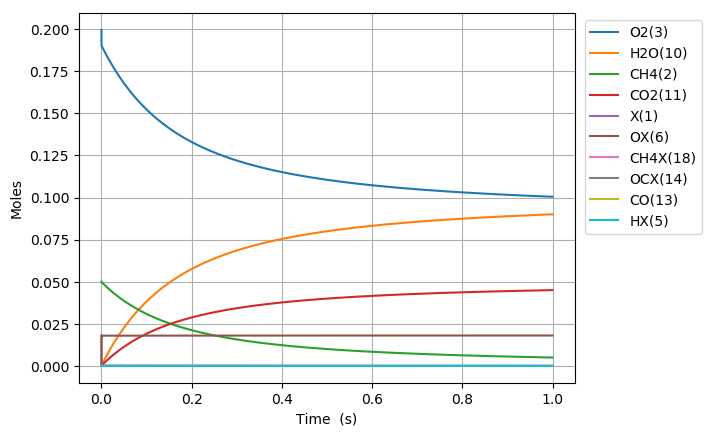

The data file committed next to this chart (first rows):
Time (s), Volume (m^3), N2, Ar, He, Ne, X(1), CH4(2), O2(3), OX(6), CH4X(18), CH3X(7), HOX(8), HX(5), CH2X(16), CHX(17), CX(15), OCX(14), CO(13), H2OX(9), H2O(10), CO2X(12), CO2(11), COX(51)
0.0, 0.06652, 0.7505, 0.0, 0.0, 0.0, 0.01809, 0.05, 0.1995, 0.0, 0.0, 0.0, 0.0, 0.0, 0.0, 0.0, 0.0, 0.0, 0.0, 0.0, 0.0, 0.0, 0.0, 0.0
1.1037492526296942e-22, 0.06652, 0.7505, 0.0, 0.0, 0.0, 0.01809, 0.05, 0.1995, 2.1771980513935408e-18, 1.4176771863503992e-18, 2.5397990343593107e-25, 4.7890970599794074e-37, 2.5397990344109535e-25, 2.821487709009829e-36, 4.991727835706231e-41, 5.047152869074787e-49, 6.746707444774261e-76, 5.588445664564751e-93, 8.344837972725779e-53, 2.3212364133784094e-63, -5.674466826856318e-108, -9.625261532792221e-118, 2.250397735532317e-111
3.0904979073631437e-22, 0.06652, 0.7505, 0.0, 0.0, 0.0, 0.01809, 0.05, 0.1995, 6.096154543901913e-18, 3.969496121781079e-18, 7.111437296130166e-25, 2.8926146241049767e-36, 7.11143729644209e-25, 1.704149465396769e-35, 5.926086533602075e-40, 1.0852963940118288e-47, 7.379267315138477e-74, 1.1058220424304257e-90, 9.906991640591934e-52, 5.192539367532653e-62, 1.0370167304091718e-105, 3.156628694572992e-115, 8.037918682828382e-109
7.063995216830043e-22, 0.06652, 0.7505, 0.0, 0.0, 0.0, 0.01809, 0.05, 0.1995, 1.393406752891864e-17, 9.073133992642284e-18, 1.6254713819368255e-24, 1.392669424858132e-35, 1.6254713820870055e-24, 8.204449609954815e-35, 5.818070440610643e-39, 2.095151636472412e-46, 6.526520641286756e-72, 1.9572398595684638e-88, 9.726743139061912e-51, 1.0259606078351537e-60, 4.226132489979744e-103, 2.583830271278113e-112, 2.8454002696415783e-106
1.5010989835763842e-21, 0.06652, 0.7505, 0.0, 0.0, 0.0, 0.01809, 0.05, 0.1995, 2.960989349895206e-17, 1.9280409734364075e-17, 3.4541266864629965e-24, 6.082153264273758e-35, 3.4541266871188974e-24, 3.582838218317783e-34, 5.145667967345724e-38, 3.684529691876491e-45, 4.888061149095274e-70, 2.9347718999053268e-86, 8.603194152272085e-50, 1.825643988835091e-59, 1.346125543506517e-100, 1.6465979344066466e-109, 8.537386880117299e-104
3.0904979073631436e-21, 0.06652, 0.7505, 0.0, 0.0, 0.0, 0.01809, 0.05, 0.1995, 6.096154543901871e-17, 3.9694961217805173e-17, 7.111437295029549e-24, 2.539179259491e-34, 7.111437297768021e-24, 1.4955467835625717e-33, 4.324656221724039e-37, 6.177364985011556e-44, 3.3783053867657126e-68, 4.058934861375088e-84, 7.231503062337434e-49, 3.079216977289096e-58, 3.832300313957357e-98, 9.3771913556957e-107, 2.362192488351306e-101
6.269295754936663e-21, 0.06652, 0.7505, 0.0, 0.0, 0.0, 0.01809, 0.05, 0.1995, 1.2366484931915125e-16, 8.05240641846775e-17, 1.4426058510219495e-23, 1.0373375781319097e-33, 1.4426058521408826e-23, 6.108018706273043e-33, 3.5446509691279236e-36, 1.0114000426430169e-42, 2.245396453229102e-66, 5.397133320578947e-82, 5.928823112986618e-48, 5.057624379660498e-57, 1.0336154504978294e-95, 5.0587676796877744e-104, 6.282894759991257e-99
1.2626891450083701e-20, 0.06652, 0.7505, 0.0, 0.0, 0.0, 0.01809, 0.05, 0.1995, 2.4907145707941344e-16, 1.6218227011838257e-16, 2.9055300932826745e-23, 4.193084340760947e-33, 2.9055300978070194e-23, 2.4675226315745314e-32, 2.868990936305989e-35, 1.636263534947795e-41, 1.463730052305443e-64, 7.037623932269549e-80, 4.801314661439643e-47, 8.19862805867127e-56, 2.7144278907041178e-93, 2.6571488396659833e-101, 1.6386460618252683e-96
2.534208284037778e-20, 0.06652, 0.7505, 0.0, 0.0, 0.0, 0.01809, 0.05, 0.1995, 4.998846725999262e-16, 3.2549868198563444e-16, 5.83137857469507e-23, 1.6860207666937342e-32, 5.83137859289879e-23, 9.910268963701785e-32, 2.306707288648789e-34, 2.6304580863911858e-40, 9.446763216797701e-63, 9.084731364137968e-78, 3.864515727436005e-46, 1.320363849224016e-54, 7.032324486527287e-91, 1.3768220708532891e-98, 4.230757940468269e-94
5.077246562096593e-20, 0.06652, 0.7505, 0.0, 0.0, 0.0, 0.01809, 0.05, 0.1995, 1.001511103640905e-15, 6.521315057195053e-16, 1.1683075525083643e-22, 6.761697326588058e-32, 1.1683075598180887e-22, 3.9652422155061475e-31, 1.8469778069196495e-33, 4.2120743520154935e-39, 6.0618210069350014e-61, 1.165955206584951e-75, 3.10103046524365e-45, 2.119476441292675e-53, 1.8082048989254792e-88, 7.0804834972205125e-96, 1.0859949019937248e-91
1.0163323118214223e-19, 0.06652, 0.7505, 0.0, 0.0, 0.0, 0.01809, 0.05, 0.1995, 2.0047639657226766e-15, 1.3053971531847147e-15, 2.3386469376115924e-22, 2.708205781934663e-31, 2.338646966961987e-22, 1.5808281858577563e-30, 1.4734450500817725e-32, 6.720885347477131e-38, 3.8725900983879776e-59, 1.4897913353474424e-73, 2.4845979531306503e-44, 3.396688730598809e-52, 4.624795569128786e-86, 3.621948855829201e-93, 2.77529345355705e-89
2.0335476230449486e-19, 0.06652, 0.7505, 0.0, 0.0, 0.0, 0.01809, 0.05, 0.1995, 4.011269689885474e-15, 2.6119284481050063e-15, 4.679325687920101e-22, 1.0839880665141352e-30, 4.679325805977976e-22, 6.269452319318147e-30, 1.1695555313331933e-31, 1.067204609341188e-36, 2.4609789140022705e-57, 1.893563642673235e-71, 1.989189034317703e-43, 5.439127385906575e-51, 1.1761351817935724e-83, 1.8422216476759936e-90, 7.055086842614674e-87
4.0679782454920007e-19, 0.06652, 0.7505, 0.0, 0.0, 0.0, 0.01809, 0.05, 0.1995, 8.024281138208086e-15, 5.224991037905075e-15, 9.360683108945329e-22, 4.337364025391072e-30, 9.360683585853453e-22, 2.463370287499194e-29, 9.202345152822733e-31, 1.6802948620141384e-35, 1.5504588749642216e-55, 2.386118822387e-69, 1.5919556703918353e-42, 8.706145471988046e-50, 2.964688303787674e-81, 9.287552341684387e-88, 1.7781127996737554e-84
8.136839490386105e-19, 0.06652, 0.7505, 0.0, 0.0, 0.0, 0.01809, 0.05, 0.1995, 1.6050304034841387e-14, 1.0451116217343167e-14, 1.872339763262864e-21, 1.7352278819076432e-29, 1.8723399574989516e-21, 9.510925738099274e-29, 7.122936742996128e-30, 2.6039806474864914e-34, 9.61460635516413e-54, 2.9597061656133953e-67, 1.2738062304564462e-41, 1.3932665359491207e-48, 7.35504018372551e-79, 4.608410128025799e-85, 4.4113675735308055e-82
1.6274561980174315e-18, 0.06652, 0.7505, 0.0, 0.0, 0.0, 0.01809, 0.05, 0.1995, 3.2102349828060284e-14, 2.090336657557116e-14, 3.74488254065268e-21, 6.941475148608865e-29, 3.744883342658465e-21, 3.5547263408560052e-28, 5.348653125222734e-29, 3.9186977927659895e-33, 5.7906845555692535e-52, 3.5659981456115793e-65, 1.0191414568172927e-40, 2.2294526378258935e-47, 1.772224667627923e-76, 2.220960265310769e-82, 1.0631324438866046e-79
3.2550006959750736e-18, 0.06652, 0.7505, 0.0, 0.0, 0.0, 0.01809, 0.05, 0.1995, 6.420644141430726e-14, 4.180786728943437e-14, 7.489967586045008e-21, 2.776702017460494e-28, 7.489970961164823e-21, 1.2550223214730317e-27, 3.808404387233973e-28, 5.601484289092258e-32, 3.3139612713350783e-50, 4.083366645376749e-63, 8.153514116361577e-40, 3.567303715907315e-46, 4.057908414618795e-74, 1.0171885326261988e-79, 2.4352785601666745e-77
6.510089691890357e-18, 0.06652, 0.7505, 0.0, 0.0, 0.0, 0.01809, 0.05, 0.1995, 1.2841462458603798e-13, 8.36168687067897e-14, 1.498013563928112e-20, 1.1107025828293993e-27, 1.4980150110863154e-20, 4.0498751423566144e-27, 2.4931939611360798e-27, 7.381138840574202e-31, 1.7493787044383734e-48, 4.314252249166606e-61, 6.522958764108917e-39, 5.707824873762188e-45, 8.571630792633829e-72, 4.2980593425352074e-77, 5.147834618166242e-75
1.3020267683720924e-17, 0.06652, 0.7505, 0.0, 0.0, 0.0, 0.01809, 0.05, 0.1995, 2.568309909264465e-13, 1.67234871500016e-13, 2.996046359556449e-20, 4.442848954138608e-27, 2.99605260992057e-20, 1.1588685591966497e-26, 1.4578086632485945e-26, 8.714778312966774e-30, 8.280323758400487e-47, 4.0886118459789135e-59, 5.21841717199723e-38, 9.13261599046567e-44, 1.6237734986227682e-69, 1.6288566028757136e-74, 9.762490911063506e-73
2.604062366738206e-17, 0.06652, 0.7505, 0.0, 0.0, 0.0, 0.01809, 0.05, 0.1995, 5.136637235950514e-13, 3.344708769205311e-13, 5.992108690741855e-20, 1.7771433628616786e-26, 5.992135414263303e-20, 2.9191846956630313e-26, 7.541931967371532e-26, 9.124882125756889e-29, 3.4775398077746064e-45, 3.438888666158136e-57, 4.174739676490273e-37, 1.4612214693292298e-42, 2.729605682265746e-67, 5.478139292577036e-72, 1.6433209695283496e-70
5.2081335634704327e-17, 0.06652, 0.7505, 0.0, 0.0, 0.0, 0.01809, 0.05, 0.1995, 1.0273291888834139e-12, 6.689428870978115e-13, 1.198422031286177e-19, 7.10854946701903e-26, 1.1984332298394407e-19, 6.635057960326464e-26, 3.5159884365201467e-25, 8.607828087795117e-28, 1.3157282011060341e-43, 2.605659397696355e-55, 3.3397715161547273e-36, 2.337941369056709e-41, 4.133634472853649e-65, 1.659731322858478e-69, 2.4919170258075725e-68
1.0416275956934887e-16, 0.06652, 0.7505, 0.0, 0.0, 0.0, 0.01809, 0.05, 0.1995, 2.0546601192647486e-12, 1.3378869047973736e-12, 2.3968391396371504e-19, 2.843389752909732e-25, 2.396885213793739e-19, 1.4150318199775391e-25, 1.5261941520168916e-24, 7.541453768071878e-27, 4.6206283322589526e-42, 1.832035269920468e-53, 2.6717729627542395e-35, 3.740646812269471e-40, 5.809431793356417e-63, 4.6663896942333983e-67, 3.505871118401401e-66
2.0832560743863794e-16, 0.06652, 0.7505, 0.0, 0.0, 0.0, 0.01809, 0.05, 0.1995, 4.109321979245857e-12, 2.6757749295765016e-12, 4.793652492265816e-19, 1.1373297055522788e-24, 4.793839857763654e-19, 2.9199592378703323e-25, 6.345832966055349e-24, 6.309718865911335e-26, 1.5485527075670085e-40, 1.2288280876206977e-51, 2.137342816576276e-34, 5.984830627499568e-39, 7.789928647175655e-61, 1.2516575640674743e-64, 4.704542088011515e-64
4.166513031772161e-16, 0.06652, 0.7505, 0.0, 0.0, 0.0, 0.01809, 0.05, 0.1995, 8.21864569608183e-12, 5.351550936654774e-12, 9.587195742980355e-19, 4.549104932816342e-24, 9.587953555755983e-19, 5.929981309131533e-25, 2.5697405760366997e-23, 5.1304228390891185e-25, 5.0410786993551923e-39, 8.00413183185529e-50, 1.7097514747438085e-33, 9.57506396976227e-38, 1.0144203520578012e-58, 3.260231114279692e-62, 6.1296411465345425e-62
8.333026946543725e-16, 0.06652, 0.7505, 0.0, 0.0, 0.0, 0.01809, 0.05, 0.1995, 1.6437293117248805e-11, 1.070310278089139e-11, 1.9173948440234197e-18, 1.8194700166926337e-23, 1.9177011719873406e-18, 1.1949828805709113e-24, 1.0193404395997819e-22, 4.082641696676648e-24, 1.605736905157194e-37, 5.100876407581635e-48, 1.3676040046962065e-32, 1.531796545116781e-36, 1.2923003104993968e-56, 8.307322939876116e-60, 7.812757205110987e-60
1.666605477608685e-15, 0.06652, 0.7505, 0.0, 0.0, 0.0, 0.01809, 0.05, 0.1995, 3.287458790956286e-11, 2.1406205789684955e-11, 3.834611873002566e-18, 7.276503045041473e-23, 3.835854924735381e-18, 2.3988685826443557e-24, 3.9470407344948275e-22, 3.172670170447645e-23, 4.995224779984196e-36, 3.1748330663212962e-46, 1.093767520139669e-31, 2.4501901481855414e-35, 1.607338292920788e-54, 2.0666950245727462e-57, 9.72436005840596e-58
3.33321104351731e-15, 0.06652, 0.7505, 0.0, 0.0, 0.0, 0.01809, 0.05, 0.1995, 6.574917729411151e-11, 4.2812409088553736e-11, 7.668511978643994e-18, 2.909499837589406e-22, 7.673599742076737e-18, 4.8063047005366196e-24, 1.4724025512240235e-21, 2.3797328954239336e-22, 1.5004879637439335e-34, 1.9084449624733906e-44, 8.745091233989089e-31, 3.918115194074971e-34, 1.9293555431574082e-52, 4.962205068982448e-55, 1.1687222467449337e-55
4.9998166094259355e-15, 0.06652, 0.7505, 0.0, 0.0, 0.0, 0.01809, 0.05, 0.1995, 9.86237664785807e-11, 6.421860966870451e-11, 1.150187822152282e-17, 6.181070147386738e-22, 1.151284222221009e-17, 7.21340558783977e-24, 2.981712038750514e-21, 6.556361976857723e-22, 6.850677182589217e-34, 1.0476752804734993e-43, 2.4997205788948934e-30, 1.441740422417109e-33, 1.2541433383554193e-51, 3.7083796834743207e-54, 7.529907152933358e-55
6.666422175334561e-15, 0.06652, 0.7505, 0.0, 0.0, 0.0, 0.01809, 0.05, 0.1995, 1.3149835546297058e-10, 8.562480753013761e-11, 1.5334710691180524e-17, 1.0541639561650368e-21, 1.535363527694404e-17, 9.620171300773347e-24, 4.869524275135624e-21, 1.337734145483063e-21, 2.1546821763047084e-33, 3.7425884530533745e-43, 5.271049238641064e-30, 3.655683067692346e-33, 5.554221941238998e-51, 1.7934062212444122e-53, 3.0249794937503177e-54
9.999633307151811e-15, 0.06652, 0.7505, 0.0, 0.0, 0.0, 0.01809, 0.05, 0.1995, 1.9724753296217684e-10, 1.2843719687234099e-10, 2.299912317512913e-17, 2.181635594847382e-21, 2.3038999711171783e-17, 1.4432916267302515e-23, 9.393640970441155e-21, 3.462095738833305e-21, 1.1225616836435091e-32, 2.324072049159183e-42, 1.4389661872232168e-29, 1.2778911105084914e-32, 6.097830415506848e-50, 2.173999358019155e-52, 2.2144600791118407e-53
1.3332844438969062e-14, 0.06652, 0.7505, 0.0, 0.0, 0.0, 0.01809, 0.05, 0.1995, 2.629967097256208e-10, 1.7124957621685273e-10, 3.066157352817734e-17, 3.708972260376751e-21, 3.07304172826482e-17, 1.9244429145083804e-23, 1.4956893762747804e-20, 6.910889173164364e-21, 3.4861235981771493e-32, 8.297341088462896e-42, 3.009461382833413e-29, 3.1920293416291333e-32, 2.6746220876586816e-49, 1.0859276631398188e-51, 8.879489635384834e-53
1.6666055570786313e-14, 0.06652, 0.7505, 0.0, 0.0, 0.0, 0.01809, 0.05, 0.1995, 3.287458857007486e-10, 2.140619448495542e-10, 3.8321922196284026e-17, 5.6642544363587744e-21, 3.8428548640669905e-17, 2.4054622303375456e-23, 2.1403911079409078e-20, 1.2007714128317611e-20, 8.79652870989343e-32, 2.3739550614425075e-41, 5.476134718520056e-29, 6.76992718825956e-32, 9.277084806260788e-49, 4.158500122828472e-51, 2.84008209659828e-52
2.3332477834420815e-14, 0.06652, 0.7505, 0.0, 0.0, 0.0, 0.01809, 0.05, 0.1995, 4.602442352365419e-10, 2.9968664930668833e-10, 5.36361865136174e-17, 1.0882281543475165e-20, 5.3846409430212894e-17, 3.3670969108523853e-23, 3.596085927243969e-20, 2.8288819696534345e-20, 4.354161458690524e-31, 1.7610084728477663e-40, 1.4440794388961438e-28, 2.477519960269942e-31, 1.1528419522480568e-47, 8.421092683035492e-50, 3.216315656193574e-51
2.9998900098055317e-14, 0.06652, 0.7505, 0.0, 0.0, 0.0, 0.01809, 0.05, 0.1995, 5.917425815705741e-10, 3.8531131025751785e-10, 6.894192379707623e-17, 1.7831179612432692e-20, 6.929346417807955e-17, 4.328196149896627e-23, 5.2161705061522357e-20, 5.319997058683537e-20, 1.3278206244831459e-30, 6.6975125168221214e-40, 2.9906041644228963e-28, 6.4273617166775706e-31, 5.3910980302569415e-47, 4.791052936252929e-49, 1.5005088753817544e-50
4.333174462532432e-14, 0.06652, 0.7505, 0.0, 0.0, 0.0, 0.01809, 0.05, 0.1995, 8.547392646347311e-10, 5.565605016587169e-10, 9.952785034589904e-17, 3.6897272345095977e-20, 1.0027788858774513e-16, 6.248790381001042e-23, 8.668416902798697e-20, 1.3168950836893633e-19, 7.306468124510995e-30, 5.758889276706584e-39, 8.962352681699481e-28, 2.8420955454535533e-30, 7.094947336154027e-46, 1.0329072340360891e-47, 2.0534500994575038e-49
6.999743367986232e-14, 0.06652, 0.7505, 0.0, 0.0, 0.0, 0.01809, 0.05, 0.1995, 1.380732592347892e-09, 8.990583624640724e-10, 1.605977012387843e-16, 9.55521722237183e-20, 1.6261298275889355e-16, 1.0083573777707085e-22, 1.5880669301776975e-19, 4.0855298761660096e-19, 6.521062582441955e-29, 9.432648279851186e-38, 3.830858958966976e-27, 2.0845145797124164e-29, 1.9046336966283385e-44, 5.332123943976909e-46, 6.294939390528461e-48
1.2332881178893834e-13, 0.06652, 0.7505, 0.0, 0.0, 0.0, 0.01809, 0.05, 0.1995, 2.4327190941162684e-09, 1.5840519961096657e-09, 2.8233092046956785e-16, 2.9375418283514726e-19, 2.8875528564065923e-16, 1.7727616148420897e-22, 3.0484599232501976e-19, 1.4508067179251584e-18, 7.814162071730101e-28, 2.2035155616857913e-36, 2.131092455492961e-26, 2.177572276234971e-28, 7.701387516149418e-43, 4.273834320813167e-44, 2.8628288108424948e-46
2.2999156800709034e-13, 0.06652, 0.7505, 0.0, 0.0, 0.0, 0.01809, 0.05, 0.1995, 4.536691483032523e-09, 2.9540309115944135e-09, 5.241834876489161e-16, 1.0044408497456888e-18, 5.469102846607864e-16, 3.2914360420786543e-22, 5.952739918938049e-19, 5.4861894631250235e-18, 1.0836883088143864e-26, 6.058113974332252e-35, 1.3808543653362944e-25, 2.752145495663795e-27, 3.7627311991497195e-41, 4.164474922507669e-42, 1.5284252979873942e-44
4.433170804433944e-13, 0.06652, 0.7505, 0.0, 0.0, 0.0, 0.01809, 0.05, 0.1995, 8.744633802466946e-09, 5.693955335727836e-09, 1.0015282201791657e-15, 3.612701008751104e-18, 1.0864886503003005e-15, 6.288845769322219e-22, 1.167718388493217e-18, 2.126717989670205e-17, 1.6083090784416418e-25, 1.7919519822715418e-33, 9.56401693143679e-25, 3.776973272225145e-26, 1.9531148575159012e-39, 4.319886618225881e-40, 8.601472354980263e-43
6.566425928796985e-13, 0.06652, 0.7505, 0.0, 0.0, 0.0, 0.01809, 0.05, 0.1995, 1.295257284414497e-08, 8.433835217901403e-09, 1.4705147414171636e-15, 7.716829620509315e-18, 1.6568102105188896e-15, 9.233771443938975e-22, 1.7299089554413578e-18, 4.720518212785751e-17, 6.949373530996564e-25, 9.78603313500398e-33, 2.859246356451007e-24, 1.519237206795154e-25, 1.3174325267607836e-38, 3.453963402613852e-39, 5.639196758343091e-42
1e-12, 0.06652, 0.7505, 0.0, 0.0, 0.0, 0.01809, 0.05, 0.1995, 1.9725441001478385e-08, 1.2843706719021476e-08, 2.2084457909234506e-15, 1.7052638608570897e-17, 2.6378583545580795e-15, 1.3867491158396584e-21, 2.6144756462626487e-18, 1.0965475168486889e-16, 4.011323328819211e-24, 9.251646331203244e-32, 9.531394765234977e-24, 8.038409909359876e-25, 1.9696985327249413e-37, 8.823609847582582e-38, 8.271060453315889e-41
1.0832936177523065e-12, 0.06652, 0.7505, 0.0, 0.0, 0.0, 0.01809, 0.05, 0.1995, 2.136844109491859e-08, 1.3913461360050507e-08, 2.3843106804329412e-15, 1.982494334789319e-17, 2.8875762582732747e-15, 1.4971806534197441e-21, 2.8252837203749517e-18, 1.2865292016198879e-16, 5.272588401146541e-24, 1.255748471647258e-31, 1.1821034651814931e-23, 1.0490318837927248e-24, 2.7236967305235393e-37, 1.236615549877998e-37, 1.1430615225125844e-40
1.4672795401376537e-12, 0.06652, 0.7505, 0.0, 0.0, 0.0, 0.01809, 0.05, 0.1995, 2.8942711311974345e-08, 1.884497256156569e-08, 3.179847017909585e-15, 3.47634896793434e-17, 4.096363876809769e-15, 1.9967249401375856e-21, 3.778891352414183e-18, 2.349849190051985e-16, 1.6391688317810382e-23, 4.76274794323267e-31, 2.6923532654304746e-23, 3.066784060067676e-24, 1.2744130755170935e-36, 6.631284733155937e-37, 4.993914298586601e-40
1.851265462523001e-12, 0.06652, 0.7505, 0.0, 0.0, 0.0, 0.01809, 0.05, 0.1995, 3.651697091111323e-08, 2.3776339458342408e-08, 3.9509542595628504e-15, 5.295742610378107e-17, 5.3983920295300726e-15, 2.480929366363753e-21, 4.7032123866841444e-18, 3.715701382777389e-16, 3.97188546753571e-23, 1.3780483677817537e-30, 5.0178769273303476e-23, 7.021570770517415e-24, 4.118675064420503e-36, 2.533736240350079e-36, 1.6458967876292735e-39
2.235251384908348e-12, 0.06652, 0.7505, 0.0, 0.0, 0.0, 0.01809, 0.05, 0.1995, 4.4091219892837625e-08, 2.8707562054347623e-08, 4.698512974991967e-15, 7.396838786637299e-17, 6.791456255307004e-15, 2.9503468717210274e-21, 5.599300159605009e-18, 5.375269334303721e-16, 8.1586660912072e-23, 3.2749721238454545e-30, 8.253396270629644e-23, 1.370776245008048e-23, 1.1100535354933074e-35, 7.671246202267532e-36, 4.337640181909627e-39
2.6192373072936955e-12, 0.06652, 0.7505, 0.0, 0.0, 0.0, 0.01809, 0.05, 0.1995, 5.166545825767833e-08, 3.363864035371573e-08, 5.423408418254486e-15, 9.739992637787455e-17, 8.273296113766259e-15, 3.405533337346063e-21, 6.468214944876317e-18, 7.319689661876309e-16, 1.4982169880637937e-22, 6.826864528354809e-30, 1.2466309335913543e-22, 2.4026854711759273e-23, 2.581189659760747e-35, 1.9803187990282818e-35, 9.868923972079489e-39
3.38720915206439e-12, 0.06652, 0.7505, 0.0, 0.0, 0.0, 0.01809, 0.05, 0.1995, 6.681390313826995e-08, 4.350036407737535e-08, 6.808218729489637e-15, 1.503743016593667e-16, 1.149542158699215e-14, 4.275102754334391e-21, 8.128134730590318e-18, 1.2032958001805673e-15, 4.0052490658531756e-22, 2.2570484100722245e-29, 2.393537892084549e-22, 5.902725791979062e-23, 1.0291000671341501e-34, 9.533054943045571e-35, 3.7654177310723337e-38
4.1551809968350844e-12, 0.06652, 0.7505, 0.0, 0.0, 0.0, 0.01809, 0.05, 0.1995, 8.196230555632222e-08, 5.336151066236272e-08, 8.111921609888896e-15, 2.095442583650856e-16, 1.5047487117783557e-14, 5.093742055706379e-21, 9.69080959694823e-18, 1.779006169391712e-15, 8.764809938929884e-22, 5.848265468415037e-29, 3.9576379482426425e-22, 1.1980154381896408e-22, 2.9966697942684297e-34, 3.2357466540621493e-34, 1.0842633088596107e-37
4.923152841605779e-12, 0.06652, 0.7505, 0.0, 0.0, 0.0, 0.01809, 0.05, 0.1995, 9.711066551484279e-08, 6.322208014355813e-08, 9.340940685229188e-15, 2.730659600515582e-16, 1.8912057391759932e-14, 5.865484854679168e-21, 1.1163941539785032e-17, 2.4526684982660896e-15, 1.6842368997131908e-21, 1.3010362099263514e-28, 5.929198485470982e-22, 2.146633973809788e-22, 7.2813824360031306e-34, 8.975225812700718e-34, 2.631899703445019e-37
5.691124686376474e-12, 0.06652, 0.7505, 0.0, 0.0, 0.0, 0.01809, 0.05, 0.1995, 1.122589830161638e-07, 7.308207255522342e-08, 1.0501019765495794e-14, 3.3974701307043636e-16, 2.3073085920673258e-14, 6.59393788492895e-21, 1.2554416937374095e-17, 3.218531824354727e-15, 2.9490519953903286e-21, 2.6008353545214833e-28, 8.27690686003355e-22, 3.5150116726366455e-22, 1.561211336710682e-33, 2.1798970778518794e-33, 5.678146020592027e-37
6.459096531147169e-12, 0.06652, 0.7505, 0.0, 0.0, 0.0, 0.01809, 0.05, 0.1995, 1.2740725806218067e-07, 8.29414879306531e-08, 1.1597230694911125e-14, 4.0883967648769095e-16, 2.7516098279180132e-14, 7.282285930087789e-21, 1.3868317387837051e-17, 4.07151794270206e-15, 4.8119158025593306e-21, 4.790742637818322e-28, 1.0960997106600436e-21, 5.372854624396131e-22, 3.0372671262690005e-33, 4.781462063776131e-33, 1.1189000827773949e-36
7.227068375917864e-12, 0.06652, 0.7505, 0.0, 0.0, 0.0, 0.01809, 0.05, 0.1995, 1.4255549065460498e-07, 9.28003263027135e-08, 1.2634165448654492e-14, 4.798013219213524e-16, 3.222785511905611e-14, 7.933412447512176e-21, 1.5111148181272253e-17, 5.007029080170937e-15, 7.428620900872974e-21, 8.270347582435033e-28, 1.3943642007555073e-21, 7.7798061461780305e-22, 5.469474589037254e-33, 9.673433099060587e-33, 2.0512282913445317e-36
7.995040220688559e-12, 0.06652, 0.7505, 0.0, 0.0, 0.0, 0.01809, 0.05, 0.1995, 1.5770368079501586e-07, 1.026585877044439e-07, 1.3616166700040166e-14, 5.521593384388173e-16, 3.719579527456413e-14, 8.550044349649835e-21, 1.6288116795348565e-17, 6.020717050834412e-15, 1.096656215337501e-20, 1.3523932896337876e-27, 1.719079805422026e-21, 1.0788957981194312e-21, 9.243279740263984e-33, 1.820852695902559e-32, 3.535415082464861e-36
8.763012065459254e-12, 0.06652, 0.7505, 0.0, 0.0, 0.0, 0.01809, 0.05, 0.1995, 1.7285182848485328e-07, 1.1251627216927147e-07, 1.454738902783938e-14, 6.254990050582684e-16, 4.2407864193514653e-14, 9.134790437679363e-21, 1.7404203709791067e-17, 7.108421977748888e-15, 1.560394098351059e-20, 2.1126433318551352e-27, 2.067063015994181e-21, 1.4448904439375367e-21, 1.4827295725333193e-32, 3.2214379803048806e-32, 5.7812995047670227e-36
1e-11, 0.06652, 0.7505, 0.0, 0.0, 0.0, 0.01809, 0.05, 0.1995, 1.9725117008524042e-07, 1.2839303289257702e-07, 1.5950047640571607e-14, 7.450368566302656e-16, 5.128853285167414e-14, 1.0015567350623749e-20, 1.9085275240821595e-17, 9.006538109175296e-15, 2.5872660499175534e-20, 4.010757449940615e-27, 2.6686953398649486e-21, 2.1817152792028685e-21, 2.9117243048116547e-32, 7.299604618591251e-32, 1.1682058057028359e-35
1.0298955755000642e-11, 0.06652, 0.7505, 0.0, 0.0, 0.0, 0.01809, 0.05, 0.1995, 2.0314799651821396e-07, 1.322299104214115e-07, 1.6272353951483627e-14, 7.741391740588427e-16, 5.3520781284425945e-14, 1.0217954412299024e-20, 1.947154945062465e-17, 9.491006511688925e-15, 2.8952549502568306e-20, 4.6264058500817014e-27, 2.8205491364344856e-21, 2.3884333780669115e-21, 3.382097294238604e-32, 8.753908009505323e-32, 1.3655877208851825e-35
1.1681305075587893e-11, 0.06652, 0.7505, 0.0, 0.0, 0.0, 0.01809, 0.05, 0.1995, 2.3041440258020284e-07, 1.4997021205886698e-07, 1.768644164545951e-14, 9.092595616449694e-16, 6.425344261630675e-14, 1.110590801580229e-20, 2.116625246027291e-17, 1.1853141664111348e-14, 4.675508455229066e-20, 8.503478827995817e-27, 3.549817587961352e-21, 3.496951716735221e-21, 6.389916638285113e-32, 1.8917357207230882e-31, 2.649276193179262e-35
1.3063654396175144e-11, 0.06652, 0.7505, 0.0, 0.0, 0.0, 0.01809, 0.05, 0.1995, 2.5768067112174004e-07, 1.6770864493939058e-07, 1.8987081995472924e-14, 1.0451478444858802e-15, 7.562619480179135e-14, 1.192262417167222e-20, 2.2724942024430526e-17, 1.4403948685947127e-14, 7.140542647630209e-20, 1.4570803759577481e-26, 4.314569046028538e-21, 4.866323168022294e-21, 1.118896422288798e-31, 3.7285490249454864e-31, 4.745348758613402e-35
1.4446003716762394e-11, 0.06652, 0.7505, 0.0, 0.0, 0.0, 0.01809, 0.05, 0.1995, 2.8494680214952224e-07, 1.8544520925710538e-07, 2.0188956442753123e-14, 1.1815472586000615e-15, 8.759522944184782e-14, 1.2677321856795289e-20, 2.4165223258426957e-17, 1.712872630857272e-14, 1.0431327923337519e-19, 2.3610585515085215e-26, 5.105475470970263e-21, 6.5071054140389796e-21, 1.844930967150464e-31, 6.834334120211131e-31, 7.979600550478184e-35
1.5828353037349645e-11, 0.06652, 0.7505, 0.0, 0.0, 0.0, 0.01809, 0.05, 0.1995, 3.1221279567014233e-07, 2.0317990520604007e-07, 2.1304832609596132e-14, 1.3182908423992447e-15, 1.0012239209237029e-13, 1.3378018295420673e-20, 2.550240398753977e-17, 2.0014689298857985e-14, 1.469702976120043e-19, 3.6556273061192747e-26, 5.915697266253099e-21, 8.427019067383048e-21, 2.897306072319124e-31, 1.181439016992854e-30, 1.2749317793391166e-34
1.7210702357936896e-11, 0.06652, 0.7505, 0.0, 0.0, 0.0, 0.01809, 0.05, 0.1995, 3.3947865169012687e-07, 2.2091273298028848e-07, 2.234585760517661e-14, 1.4552602221732243e-15, 1.1317434320351879e-13, 1.4031713136617657e-20, 2.6749849604853477e-17, 2.3050674805085312e-14, 2.0094280271072588e-19, 5.449998382494597e-26, 6.740191093607403e-21, 1.0631802958547372e-20, 4.3701657229353805e-31, 1.945920779843302e-30, 1.9527491204149595e-34
... 5,023 more rows
